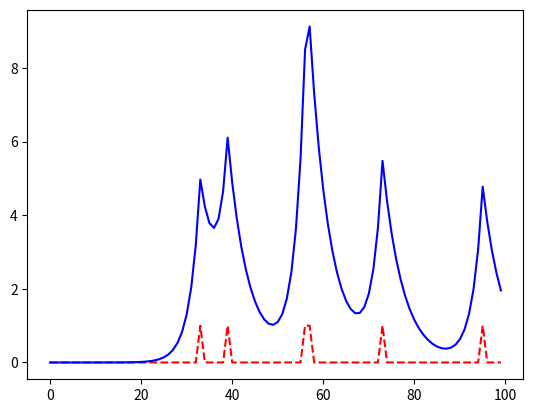

Recreate this plot in Python.
import random
import numpy as np
import matplotlib.pyplot as plt


# create_binary_samples:
# Given the data_size - the amount of samples we want, and the prob
# which is the probability for a neuron spike, this outputs a binary
# array which is supposed to be the "real" neuron data.
def create_binary_samples(data_size, prob=100):
    return [1 if random.randint(1, prob) == 1 else 0 for i in range(data_size)]


# get_noisy_bin_array:
# Takes the binary sample array and adds a gaussian noise to it -
# If the noise is over the threshold it could create a false positive
# or false negative if there was an actual spike in the original sample.
def get_noisy_bin_array(bin_arr, mu, sigma, threshold):
    noisy_bin_arr = np.zeros(len(bin_arr))
    for i in range(len(bin_arr)):
        noisy_bin_arr[i] = bin_arr[i] + random.choice(np.random.normal(mu, sigma, 1))
        # print(noisy_bin_arr[i])
        if noisy_bin_arr[i] > threshold:
            noisy_bin_arr[i] = 1
        else:
            noisy_bin_arr[i] = 0
    return [int(item) for item in noisy_bin_arr]


# get_delayed_bin_array:
# Takes the noisy sample array and adds a delay:
# Creates a gaussian random variable and adds it as a "delay".
# Can cause a backward or forward delay.
def get_delayed_bin_array(bin_arr, sigma=0.5):
    delayed_arr = [0 for i in range(len(bin_arr))]
    for i in range(len(bin_arr)):
        if bin_arr[i] == 0:
            continue
        delay = random.choice(np.random.normal(0, sigma, 1))
        if (i == 0 and delay < -0.5) or (i == len(bin_arr) - 1 or delay >= 0.5):
            continue
        delayed_arr[i + int(round(delay))] = 1
    return delayed_arr


# Given the binary neuron samples array, it creates an array of
# vascular activity samples that is affected by a gaussian noise.
# TODO: need to make the samples accumulative, and start of the activity should be before neuron sample.
def create_x_array(bin_arr, mu, sigma=0.2, dec=0.8):
    out_arr = [0.0 for i in range(len(bin_arr))]
    for i in range(len(bin_arr)):
        if bin_arr[i] == 1:
            rise_value = random.choice(np.random.normal(mu, sigma, 1))
            for j in range (i, len(out_arr)):
                out_arr[j] = out_arr[j] + rise_value * (dec ** (j - i))
            for j in range (i - 1, -1, -1):
                out_arr[j] = out_arr[j] + rise_value * (dec ** (2 * (i - j)))
    return out_arr


bin_array = create_binary_samples(100, 25)
print(bin_array)
noisy_bin_array = get_noisy_bin_array(bin_array, 0, 0.5, 0.5)
print(noisy_bin_array)
delayed_array = get_delayed_bin_array(noisy_bin_array)
print(delayed_array)
x_array = create_x_array(bin_array, 5)
print(x_array)
plt.plot(bin_array, c='r', ls='--', label='Reference')
plt.plot(x_array, c='b', label='noisy')
plt.show()
